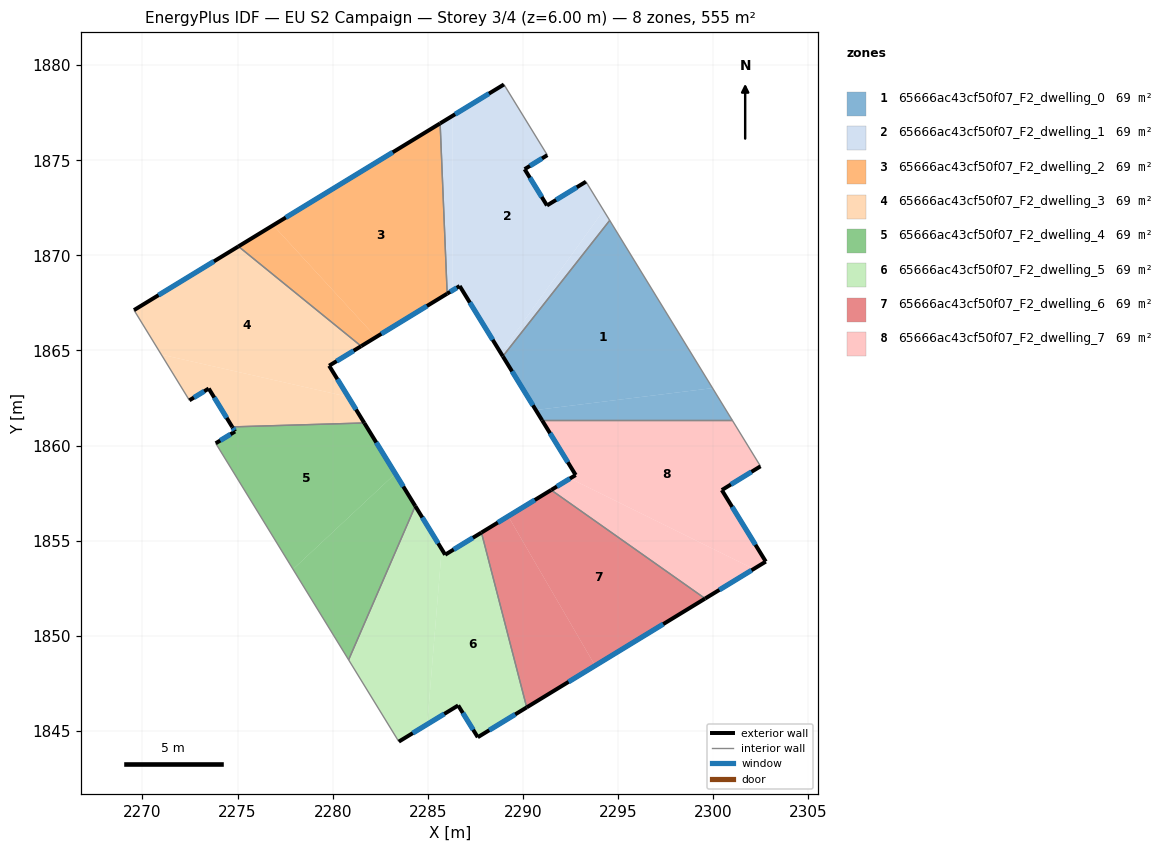
=== STOREY PLAN SPEC (per zone: floor XY polygon, exterior-wall plan segments, windows/doors) ===
zone 1: 65666ac43cf50f07_F2_dwelling_0  (69.4 m²)
  floor: (2294.56, 1871.84) (2299.97, 1863.02) (2290.68, 1861.87) (2288.94, 1864.69)
  floor: (2299.97, 1863.02) (2301.01, 1861.33) (2291.01, 1861.33) (2290.68, 1861.87)
  exterior wall: (2288.94, 1864.69) – (2291.01, 1861.33)  [4.0 m]
    window: (2289.43, 1863.90) – (2290.52, 1862.12)  [3.3 m²]
  interior walls: 3
zone 2: 65666ac43cf50f07_F2_dwelling_1  (69.4 m²)
  floor: (2291.28, 1875.27) (2290.09, 1874.53) (2291.26, 1872.62) (2293.31, 1873.87) (2294.24, 1872.37) (2288.84, 1864.86) (2286.68, 1868.39) (2286.29, 1868.16) (2286.29, 1877.33) (2289.00, 1878.98)
  floor: (2286.29, 1877.33) (2286.29, 1868.16) (2286.02, 1867.99) (2285.65, 1876.94)
  floor: (2294.24, 1872.37) (2294.56, 1871.84) (2288.94, 1864.69) (2288.84, 1864.86)
  exterior wall: (2293.31, 1873.87) – (2291.26, 1872.62)  [2.4 m]
    window: (2292.83, 1873.58) – (2291.75, 1872.92)  [2.0 m²]
  exterior wall: (2286.68, 1868.39) – (2288.94, 1864.69)  [4.3 m]
    window: (2287.21, 1867.52) – (2288.41, 1865.56)  [3.7 m²]
  exterior wall: (2286.02, 1867.99) – (2286.68, 1868.39)  [0.8 m]
    window: (2286.17, 1868.08) – (2286.52, 1868.29)  [0.7 m²]
  exterior wall: (2289.00, 1878.98) – (2285.65, 1876.94)  [3.9 m]
    window: (2288.21, 1878.50) – (2286.44, 1877.42)  [3.3 m²]
  exterior wall: (2290.09, 1874.53) – (2291.28, 1875.27)  [1.4 m]
    window: (2290.37, 1874.70) – (2291.00, 1875.10)  [1.2 m²]
  exterior wall: (2291.26, 1872.62) – (2290.09, 1874.53)  [2.2 m]
    window: (2290.99, 1873.07) – (2290.37, 1874.08)  [1.9 m²]
  interior walls: 4
zone 3: 65666ac43cf50f07_F2_dwelling_2  (69.4 m²)
  floor: (2285.65, 1876.94) (2286.02, 1867.99) (2282.27, 1865.70) (2276.87, 1871.58)
  floor: (2276.87, 1871.58) (2282.27, 1865.70) (2281.50, 1865.23) (2275.05, 1870.47)
  exterior wall: (2281.50, 1865.23) – (2286.02, 1867.99)  [5.3 m]
    window: (2282.56, 1865.88) – (2284.96, 1867.34)  [4.5 m²]
  exterior wall: (2285.65, 1876.94) – (2275.04, 1870.47)  [12.4 m]
    window: (2283.16, 1875.42) – (2277.53, 1871.99)  [10.5 m²]
  interior walls: 2
zone 4: 65666ac43cf50f07_F2_dwelling_3  (69.4 m²)
  floor: (2281.50, 1865.23) (2279.81, 1864.20) (2280.82, 1862.56) (2270.99, 1864.78) (2269.55, 1867.12) (2275.05, 1870.47)
  floor: (2280.82, 1862.56) (2281.66, 1861.19) (2274.72, 1860.98) (2273.48, 1863.00) (2272.47, 1862.38) (2270.99, 1864.78)
  exterior wall: (2275.04, 1870.47) – (2269.55, 1867.12)  [6.4 m]
    window: (2273.76, 1869.68) – (2270.84, 1867.91)  [5.4 m²]
  exterior wall: (2279.81, 1864.20) – (2281.50, 1865.23)  [2.0 m]
    window: (2280.21, 1864.44) – (2281.10, 1864.99)  [1.7 m²]
  exterior wall: (2281.66, 1861.19) – (2279.81, 1864.20)  [3.5 m]
    window: (2281.23, 1861.90) – (2280.25, 1863.49)  [3.0 m²]
  exterior wall: (2273.48, 1863.00) – (2274.72, 1860.98)  [2.4 m]
    window: (2273.77, 1862.53) – (2274.43, 1861.46)  [2.0 m²]
  exterior wall: (2272.47, 1862.38) – (2273.48, 1863.00)  [1.2 m]
    window: (2272.71, 1862.53) – (2273.24, 1862.85)  [1.0 m²]
  interior walls: 3
zone 5: 65666ac43cf50f07_F2_dwelling_4  (69.4 m²)
  floor: (2281.66, 1861.19) (2283.29, 1858.53) (2277.91, 1853.50) (2273.85, 1860.12) (2274.87, 1860.74) (2274.72, 1860.98)
  floor: (2283.29, 1858.53) (2284.34, 1856.82) (2280.84, 1848.74) (2277.91, 1853.50)
  exterior wall: (2274.72, 1860.98) – (2274.87, 1860.74)  [0.3 m]
    window: (2274.75, 1860.93) – (2274.83, 1860.80)  [0.2 m²]
  exterior wall: (2284.34, 1856.82) – (2281.66, 1861.19)  [5.1 m]
    window: (2283.71, 1857.85) – (2282.29, 1860.16)  [4.3 m²]
  exterior wall: (2274.87, 1860.74) – (2273.85, 1860.12)  [1.2 m]
    window: (2274.63, 1860.60) – (2274.09, 1860.27)  [1.0 m²]
  interior walls: 3
zone 6: 65666ac43cf50f07_F2_dwelling_5  (69.4 m²)
  floor: (2287.82, 1855.43) (2290.20, 1846.24) (2287.63, 1844.67) (2286.60, 1846.34) (2284.97, 1845.35) (2285.73, 1854.55) (2285.91, 1854.26)
  floor: (2284.34, 1856.82) (2285.73, 1854.55) (2284.97, 1845.35) (2283.48, 1844.44) (2280.84, 1848.74)
  exterior wall: (2283.48, 1844.44) – (2286.60, 1846.34)  [3.7 m]
    window: (2284.21, 1844.88) – (2285.86, 1845.89)  [3.1 m²]
  exterior wall: (2285.91, 1854.26) – (2284.34, 1856.82)  [3.0 m]
    window: (2285.54, 1854.86) – (2284.71, 1856.22)  [2.5 m²]
  exterior wall: (2287.82, 1855.43) – (2285.91, 1854.26)  [2.2 m]
    window: (2287.37, 1855.15) – (2286.36, 1854.54)  [1.9 m²]
  exterior wall: (2287.63, 1844.67) – (2290.20, 1846.24)  [3.0 m]
    window: (2288.23, 1845.04) – (2289.59, 1845.87)  [2.5 m²]
  exterior wall: (2286.60, 1846.34) – (2287.63, 1844.67)  [2.0 m]
    window: (2286.84, 1845.95) – (2287.38, 1845.06)  [1.7 m²]
  interior walls: 3
zone 7: 65666ac43cf50f07_F2_dwelling_6  (69.4 m²)
  floor: (2299.58, 1851.96) (2293.80, 1848.43) (2289.23, 1856.29) (2291.48, 1857.67)
  floor: (2289.23, 1856.29) (2293.80, 1848.43) (2290.20, 1846.24) (2287.82, 1855.43)
  exterior wall: (2291.48, 1857.67) – (2287.82, 1855.43)  [4.3 m]
    window: (2290.62, 1857.14) – (2288.68, 1855.95)  [3.6 m²]
  exterior wall: (2290.20, 1846.24) – (2299.58, 1851.96)  [11.0 m]
    window: (2292.40, 1847.58) – (2297.38, 1850.61)  [9.3 m²]
  interior walls: 2
zone 8: 65666ac43cf50f07_F2_dwelling_7  (69.4 m²)
  floor: (2301.01, 1861.33) (2302.49, 1858.91) (2300.46, 1857.66) (2302.77, 1853.90) (2302.13, 1853.52) (2292.48, 1858.27) (2292.77, 1858.45) (2291.01, 1861.33)
  floor: (2302.13, 1853.52) (2299.58, 1851.96) (2291.48, 1857.67) (2292.48, 1858.27)
  exterior wall: (2302.77, 1853.90) – (2300.46, 1857.66)  [4.4 m]
    window: (2302.22, 1854.78) – (2301.00, 1856.78)  [3.7 m²]
  exterior wall: (2299.58, 1851.96) – (2302.77, 1853.90)  [3.7 m]
    window: (2300.33, 1852.41) – (2302.02, 1853.45)  [3.2 m²]
  exterior wall: (2292.77, 1858.45) – (2291.48, 1857.67)  [1.5 m]
    window: (2292.47, 1858.27) – (2291.79, 1857.85)  [1.3 m²]
  exterior wall: (2291.01, 1861.33) – (2292.77, 1858.45)  [3.4 m]
    window: (2291.42, 1860.65) – (2292.36, 1859.13)  [2.8 m²]
  exterior wall: (2300.46, 1857.66) – (2302.49, 1858.91)  [2.4 m]
    window: (2300.93, 1857.96) – (2302.01, 1858.62)  [2.0 m²]
  interior walls: 3

=== DERIVED (storey summary) ===
Building: EU S2 Campaign
Storey: 3 of 4  (floor level z = 6.00 m)
Storey gross floor area: 555.2 m²
Zones on this storey: 8
  - 65666ac43cf50f07_F2_dwelling_0: floor 69.4 m²; exterior wall 4.0 m (11.9 m²); 1 window(s) 3.3 m²; WWR 28.1%
  - 65666ac43cf50f07_F2_dwelling_1: floor 69.4 m²; exterior wall 15.1 m (45.2 m²); 6 window(s) 12.7 m²; WWR 28.1%
  - 65666ac43cf50f07_F2_dwelling_2: floor 69.4 m²; exterior wall 17.7 m (53.2 m²); 2 window(s) 15.0 m²; WWR 28.1%
  - 65666ac43cf50f07_F2_dwelling_3: floor 69.4 m²; exterior wall 15.5 m (46.5 m²); 5 window(s) 13.1 m²; WWR 28.1%
  - 65666ac43cf50f07_F2_dwelling_4: floor 69.4 m²; exterior wall 6.6 m (19.8 m²); 3 window(s) 5.6 m²; WWR 28.1%
  - 65666ac43cf50f07_F2_dwelling_5: floor 69.4 m²; exterior wall 13.9 m (41.6 m²); 5 window(s) 11.7 m²; WWR 28.1%
  - 65666ac43cf50f07_F2_dwelling_6: floor 69.4 m²; exterior wall 15.3 m (45.8 m²); 2 window(s) 12.9 m²; WWR 28.1%
  - 65666ac43cf50f07_F2_dwelling_7: floor 69.4 m²; exterior wall 15.4 m (46.3 m²); 5 window(s) 13.0 m²; WWR 28.1%
Zone adjacency (shared interzone walls):
  - 65666ac43cf50f07_F2_dwelling_0 ↔ 65666ac43cf50f07_F2_dwelling_1
  - 65666ac43cf50f07_F2_dwelling_0 ↔ 65666ac43cf50f07_F2_dwelling_7
  - 65666ac43cf50f07_F2_dwelling_1 ↔ 65666ac43cf50f07_F2_dwelling_2
  - 65666ac43cf50f07_F2_dwelling_2 ↔ 65666ac43cf50f07_F2_dwelling_3
  - 65666ac43cf50f07_F2_dwelling_3 ↔ 65666ac43cf50f07_F2_dwelling_4
  - 65666ac43cf50f07_F2_dwelling_4 ↔ 65666ac43cf50f07_F2_dwelling_5
  - 65666ac43cf50f07_F2_dwelling_5 ↔ 65666ac43cf50f07_F2_dwelling_6
  - 65666ac43cf50f07_F2_dwelling_6 ↔ 65666ac43cf50f07_F2_dwelling_7